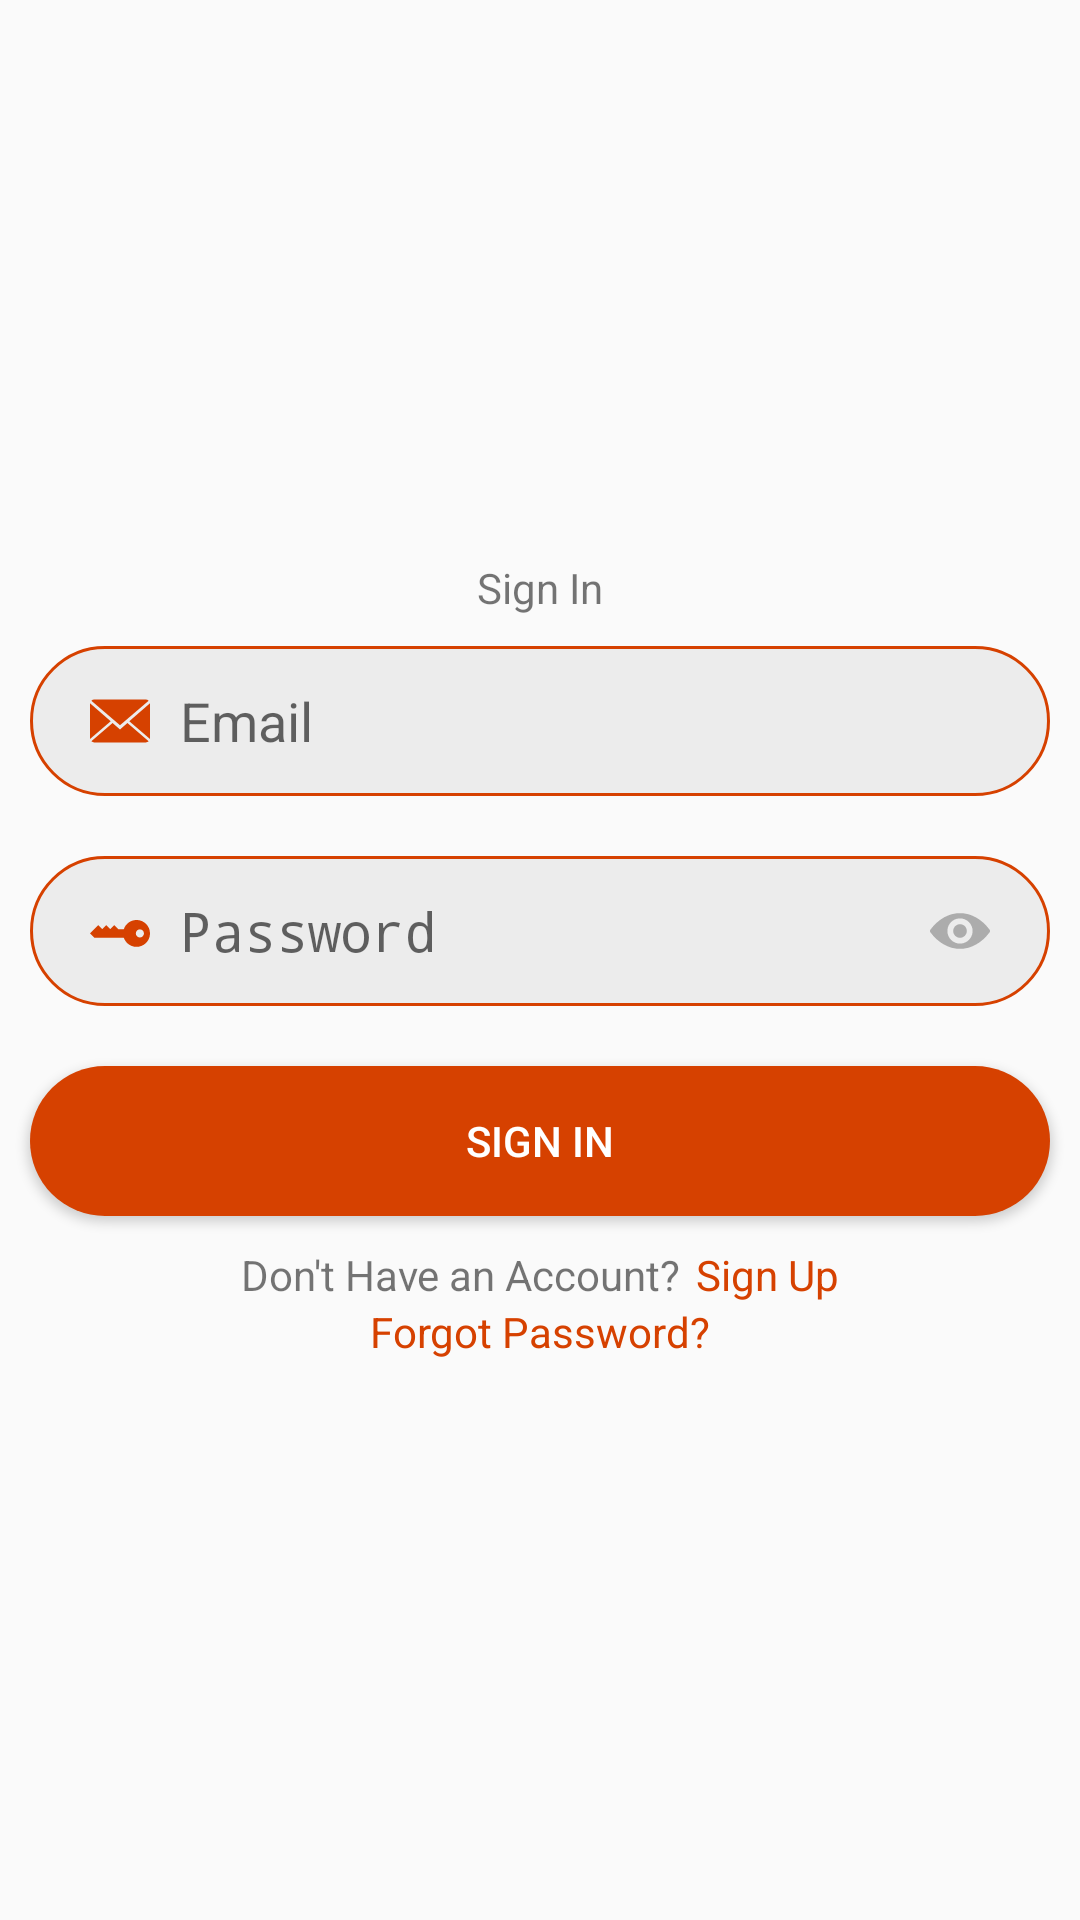

The Android layout XML behind this screen, and the referenced resources:
<!-- AndroidManifest.xml: application theme AppTheme -->
<!-- res/layout/activity_sign_in.xml -->
<?xml version="1.0" encoding="utf-8"?>
<LinearLayout xmlns:android="http://schemas.android.com/apk/res/android"
    xmlns:tools="http://schemas.android.com/tools"
    android:layout_width="match_parent"
    android:layout_height="match_parent"
    android:gravity="center"
    android:orientation="vertical"
    tools:context=".activities.SignIn">


    <TextView
        android:layout_width="wrap_content"
        android:layout_height="wrap_content"
        android:text="@string/sign_in" />

    <EditText
        android:id="@+id/inputEmail"
        android:layout_width="wrap_content"
        android:layout_height="wrap_content"
        android:layout_margin="10dp"
        android:background="@drawable/edittext_shape"
        android:drawableStart="@drawable/ic_close_envelope"
        android:drawablePadding="10dp"
        android:hint="@string/email"
        android:inputType="textEmailAddress"
        android:paddingStart="20dp"
        android:paddingEnd="20dp" />

    <EditText
        android:id="@+id/inputPassword"
        android:layout_width="wrap_content"
        android:layout_height="wrap_content"
        android:layout_margin="10dp"
        android:background="@drawable/edittext_shape"
        android:drawableStart="@drawable/ic_key"
        android:drawableEnd="@drawable/ic_eye"
        android:drawablePadding="10dp"
        android:hint="@string/password"
        android:inputType="textPassword"
        android:paddingStart="20dp"
        android:paddingEnd="20dp" />

    <Button
        android:id="@+id/buttonSignIn"
        android:layout_width="wrap_content"
        android:layout_height="wrap_content"
        android:layout_margin="10dp"
        android:background="@drawable/button_shape"
        android:text="@string/sign_in"
        android:textColor="@color/white" />

    <LinearLayout
        android:layout_width="wrap_content"
        android:layout_height="wrap_content"
        android:orientation="horizontal">

        <TextView
            android:layout_width="wrap_content"
            android:layout_height="wrap_content"
            android:text="@string/need_account" />

        <TextView
            android:id="@+id/textSignUp"
            android:layout_width="wrap_content"
            android:layout_height="wrap_content"
            android:layout_marginStart="5dp"
            android:text="@string/sign_up"
            android:textColor="@color/app_orange" />
    </LinearLayout>

    <TextView
        android:layout_width="wrap_content"
        android:layout_height="wrap_content"
        android:text="@string/forget_pass"
        android:textColor="@color/app_orange" />

</LinearLayout>
<!-- resources referenced by this layout -->
<resources>
  <color name="app_orange">#D64100</color>
  <color name="white">#FFFFFF</color>
  <!-- drawable button_shape (drawable-v24) -->
  <?xml version="1.0" encoding="utf-8"?>
  <shape xmlns:android="http://schemas.android.com/apk/res/android" android:shape="rectangle" >
      <corners
          android:radius="40dp"
          />
      <solid
          android:color="#d64100"
          />
      <size
          android:width="350dp"
          android:height="50dp"
          />
  </shape>
  <!-- drawable edittext_shape (drawable) -->
  <?xml version="1.0" encoding="utf-8"?>
  <shape xmlns:android="http://schemas.android.com/apk/res/android" android:shape="rectangle" >
      <corners
          android:radius="40dp"
          />
      <solid
          android:color="#ececec"
          />
      <size
          android:width="350dp"
          android:height="50dp"
          />
      <stroke
          android:width="1dp"
          android:color="#d64100"
          />
      <item android:name="android:autofilledHighlight">@color/transparent</item>
  </shape>
  <!-- drawable ic_close_envelope (drawable) -->
  <vector android:height="20dp" android:viewportHeight="14"
      android:viewportWidth="14" android:width="20dp" xmlns:android="http://schemas.android.com/apk/res/android">
      <path android:fillColor="#D64100" android:pathData="M7,9L5.268,7.484l-4.952,4.245C0.496,11.896 0.739,12 1.007,12h11.986c0.267,0 0.509,-0.104 0.688,-0.271L8.732,7.484L7,9z"/>
      <path android:fillColor="#D64100" android:pathData="M13.684,2.271C13.504,2.103 13.262,2 12.993,2H1.007C0.74,2 0.498,2.104 0.318,2.273L7,8L13.684,2.271z"/>
      <path android:fillColor="#D64100" android:pathData="M0,2.878l0,8.308l4.833,-4.107z"/>
      <path android:fillColor="#D64100" android:pathData="M9.167,7.079l4.833,4.107l0,-8.311z"/>
  </vector>
  <!-- drawable ic_eye (drawable) -->
  <vector android:height="20dp" android:viewportHeight="488.85"
      android:viewportWidth="488.85" android:width="20dp" xmlns:android="http://schemas.android.com/apk/res/android">
      <path android:fillColor="#ACACAC" android:pathData="M244.425,98.725c-93.4,0 -178.1,51.1 -240.6,134.1c-5.1,6.8 -5.1,16.3 0,23.1c62.5,83.1 147.2,134.2 240.6,134.2s178.1,-51.1 240.6,-134.1c5.1,-6.8 5.1,-16.3 0,-23.1C422.525,149.825 337.825,98.725 244.425,98.725zM251.125,347.025c-62,3.9 -113.2,-47.2 -109.3,-109.3c3.2,-51.2 44.7,-92.7 95.9,-95.9c62,-3.9 113.2,47.2 109.3,109.3C343.725,302.225 302.225,343.725 251.125,347.025zM248.025,299.625c-33.4,2.1 -61,-25.4 -58.8,-58.8c1.7,-27.6 24.1,-49.9 51.7,-51.7c33.4,-2.1 61,25.4 58.8,58.8C297.925,275.625 275.525,297.925 248.025,299.625z"/>
  </vector>
  <!-- drawable ic_key (drawable) -->
  <vector android:height="20dp" android:viewportHeight="512"
      android:viewportWidth="512" android:width="20dp" xmlns:android="http://schemas.android.com/apk/res/android">
      <path android:fillColor="#D64100" android:pathData="M512,276.6C512,340 460.6,391.4 397.2,391.4c-50.7,0 -93.7,-32.9 -108.9,-78.5l-252,0l-36.4,-36.3l70.4,-70.5l34.3,34.3l34.3,-34.3l34.3,34.3l34.3,-34.3l34.3,34.3l46.7,-0c15.2,-45.6 58.2,-78.5 108.9,-78.5C460.6,161.8 512,213.2 512,276.6zM425.7,241.9c-19.2,0 -34.7,15.5 -34.7,34.7s15.5,34.7 34.7,34.7s34.7,-15.5 34.7,-34.7C460.4,257.4 444.9,241.9 425.7,241.9z"/>
  </vector>
  <string name="email">Email</string>
  <string name="forget_pass">Forgot Password?</string>
  <string name="need_account">Don\'t Have an Account?</string>
  <string name="password">Password</string>
  <string name="sign_in">Sign In</string>
  <string name="sign_up">Sign Up </string>
  <style name="AppTheme" parent="Theme.AppCompat.Light.DarkActionBar">
          
          <item name="colorPrimary">@color/colorPrimary</item>
          <item name="colorPrimaryDark">@color/colorPrimaryDark</item>
          <item name="colorAccent">@color/colorAccent</item>
      </style>
  <color name="transparent">#00000000</color>
  <color name="colorPrimary">#008577</color>
  <color name="colorPrimaryDark">#00574B</color>
  <color name="colorAccent">#D81B60</color>
</resources>
